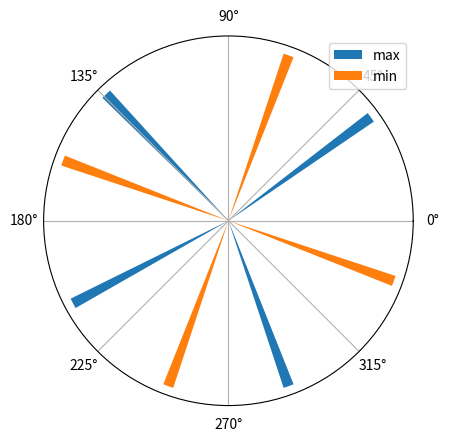

Recreate this plot in Python.
import matplotlib.pyplot as plt
import numpy as np


def plot1():
    phi1 = np.deg2rad(np.array([36, 134, 208, 290]))
    phi2 = np.deg2rad(np.array([70, 160, 250, 340]))
    fig, ax = plt.subplots(subplot_kw={'projection': 'polar'})
    ax.bar(phi1, np.full_like(phi1, 1), label='max', linestyle="None", linewidth=0.1, width=0.06)#, marker='.')
    ax.bar(phi2, np.full_like(phi2, 1), label='min', linestyle="None", linewidth=0.1, width=0.06)#, marker='.')
    ax.set_yticks([])
    ax.legend()


def main():
    plot1()
    plt.show()
    #  plt.savefig("l473.png")


if __name__ == '__main__':
    main()
